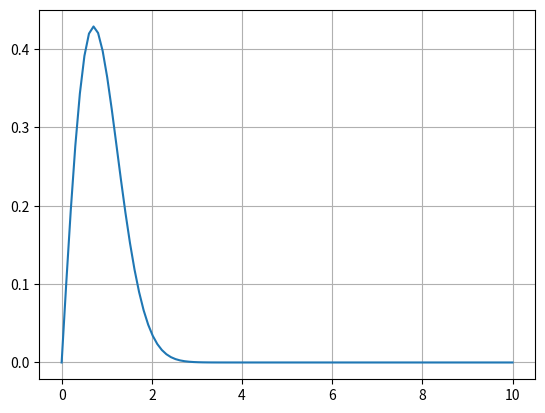

This figure's Python source:
import numpy as np
import matplotlib.pyplot as plt


def f(x):
    return x * np.exp(-x**2)


def df(x):
    return np.exp(-x**2) * (1 - 2 * x**2)


def root_bin_search(func, a, b, eps):  # searches for zero in the given interval
    x0 = (a + b) / 2
    while (b - a) > (eps / 2):
        if func(x0) > x0:
            a = x0
        elif func(x0) < 0:
            b = x0
        else:
            break
        x0 = (a + b) / 2
    return x0


# Drawing the function graph
x = np.linspace(0, 10, 100)
y = f(x)
plt.plot(x, y)
plt.grid()
plt.show()

# Searching for max in [0.5, 1]
max_x = root_bin_search(df, 0.5, 1, 0.001)
max_y = f(max_x)


def f_moved(x):  # f moved down for (max_y / 2)
    return x * np.exp(-x ** 2) - max_y / 2


# Searching for zeros
x0 = []
for i in range(99):
    if f_moved(x[i]) * f_moved(x[i+1]) < 0:
        x0.append(root_bin_search(f_moved, x[i], x[i + 1], 0.0005))
print(x0[1] - x0[0])